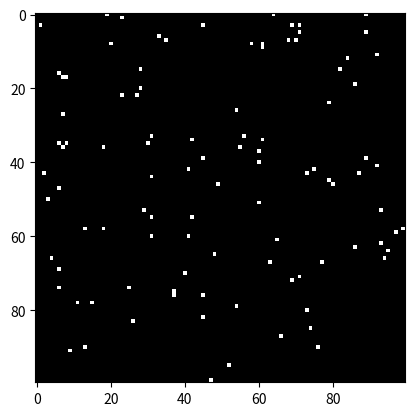

The matplotlib source for this figure:
"""
Standart Schelling simülasyonu
Bu kod, öncelikle grid boyutunu, boşluk oranını ve lambda değerini belirleyen 
üç parametre alır. Ardından, grid adlı bir numpy dizisi oluşturulur ve 
belirtilen boşluk oranıyla rastgele birka nokta boşaltılır. Ardından, geri 
kalan tüm noktalar için rastgele iki farklı türde ajan oluşturulur. 
Daha sonra, Schelling modelini çalıştırmak için bir dizi döngü kullanılır.
Her bir adımda, her nokta için benzerlik hesaplanır ve benzerlik eşiği altında 
olan ajanlar, en düşük benzerlik puanına sahip boş bir noktaya taşınır. 
Son olarak, son durum grafiği çizilir.
"""
import numpy as np
import matplotlib.pyplot as plt
import random

# ızgara boyutu
n = 100

# boş hücre oranı (%1)
empty_ratio = 0.01

# sigma
sigma = 2

# tekrar sayısı
num_iterations = 10


# ızgara oluşturma ve boş hücreleri rastgele belirleme
grid = np.zeros((n, n))
empty_cells = random.sample(range(n*n), int(empty_ratio * n*n))
for cell in empty_cells:
    row = cell // n
    col = cell % n
    grid[row, col] = -1  # -1: boş hücre

# ızgarayı görüntüleme
plt.imshow(grid, cmap='binary')
plt.show()

# Schelling Modeli uygulama
for iteration in range(num_iterations):
    # rastgele dolu hücreleri seçme
    non_empty_cells = np.where(grid != -1)
    np.random.shuffle(non_empty_cells[0])
    np.random.shuffle(non_empty_cells[1])
    
    # dolu hücreleri tek tek tarayarak mutluluk seviyesini hesaplama
    for i, row in enumerate(non_empty_cells[0]):
        col = non_empty_cells[1][i]
        neighbors = []
        for j in range(max(0, row-sigma), min(n, row+sigma+1)):
            for k in range(max(0, col-sigma), min(n, col+sigma+1)):
                if grid[j, k] != -1:
                    neighbors.append(grid[j, k])
        same_type_neighbors = [n for n in neighbors if n == grid[row, col]]
        happiness = len(same_type_neighbors) / len(neighbors)
        if happiness < 0.5:
            # mutsuz hücreleri rastgele boş hücrelere taşıma
            empty_cells = np.where(grid == -1)
            np.random.shuffle(empty_cells[0])
            np.random.shuffle(empty_cells[1])
            for empty_row, empty_col in zip(empty_cells[0], empty_cells[1]):
                if (empty_row, empty_col) == (row, col):
                    continue
                if grid[empty_row, empty_col] == -1:
                    grid[empty_row, empty_col] = grid[row, col]
                    grid[row, col] = -1
                    break
    
    # ızgarayı güncelleme ve görselleştirme
    plt.imshow(grid, cmap='binary')
    plt.show()
